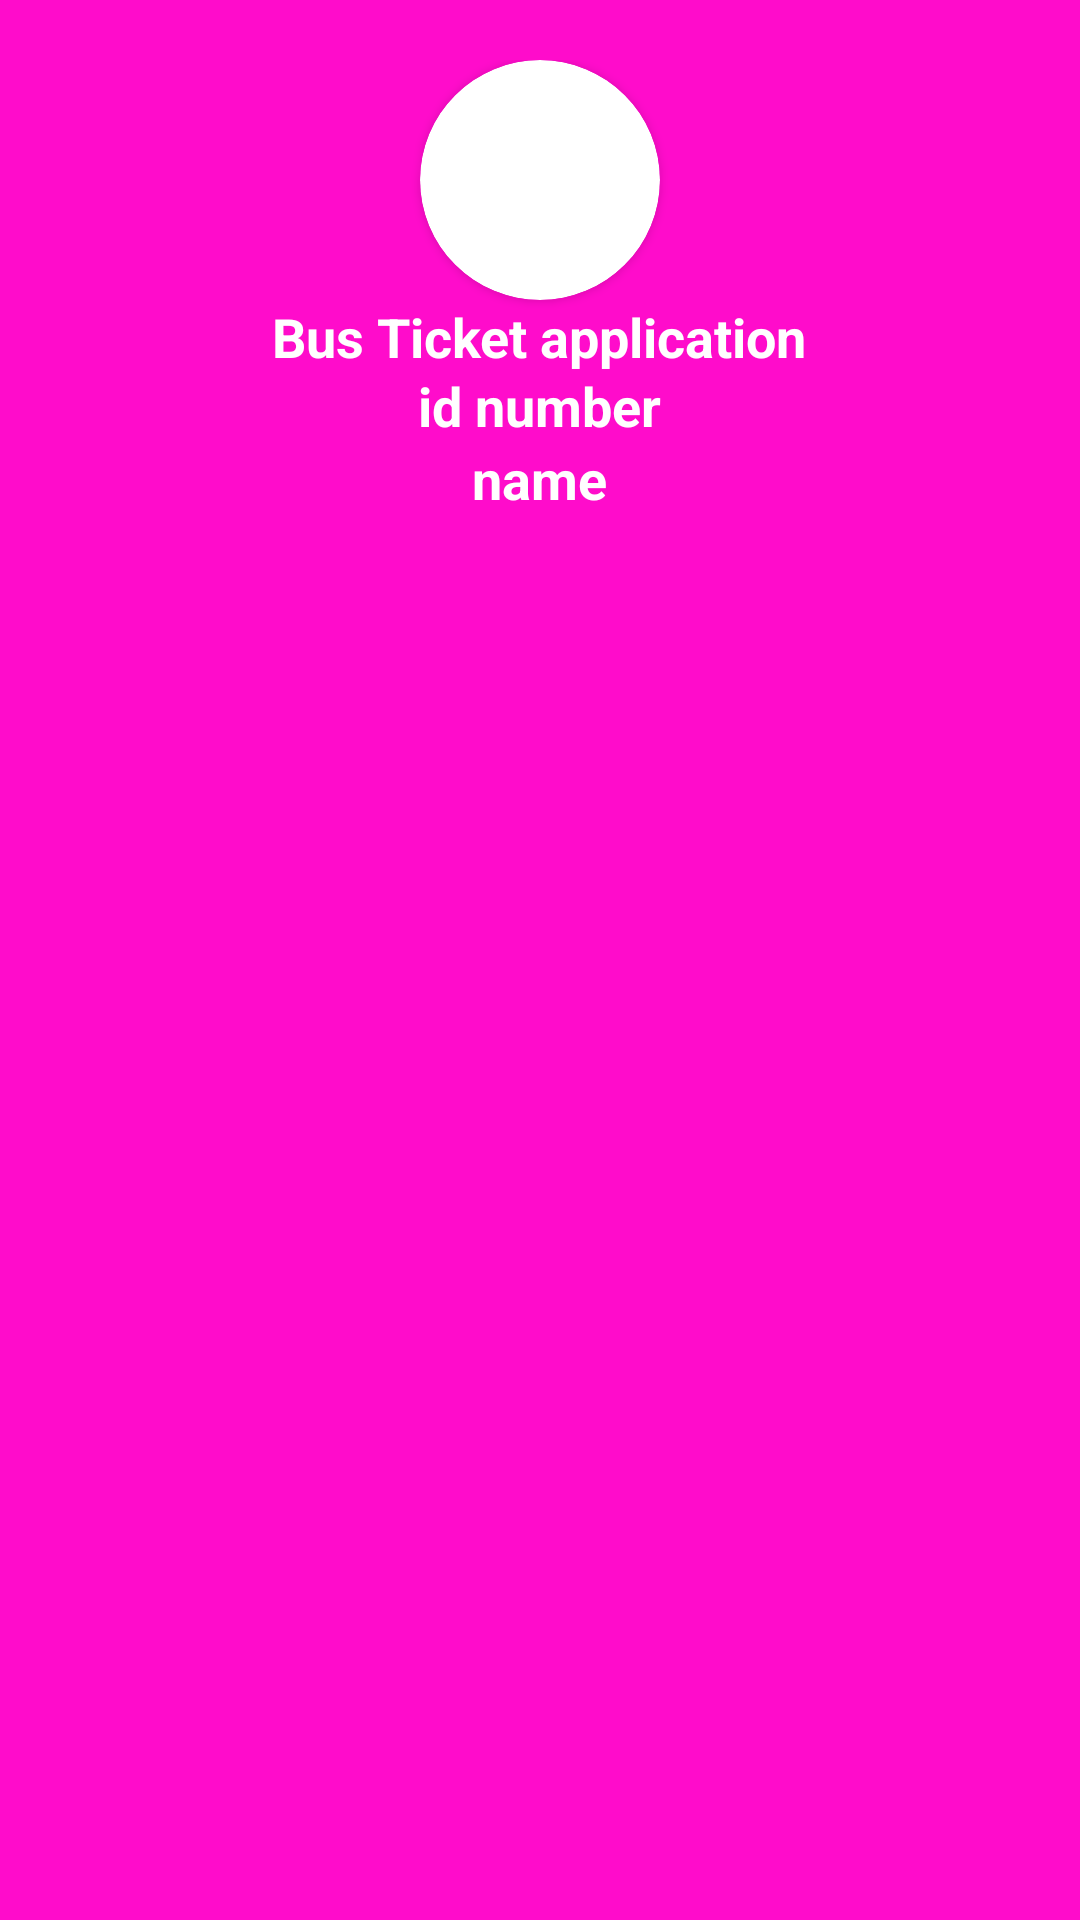

Android layout source for this screen:
<!-- AndroidManifest.xml: application theme Theme.BusBooking -->
<!-- res/layout/main_drawer_header.xml -->
<?xml version="1.0" encoding="utf-8"?>
<LinearLayout xmlns:android="http://schemas.android.com/apk/res/android"
    xmlns:app="http://schemas.android.com/apk/res-auto"
    android:layout_width="match_parent"
    android:layout_height="200dp"
    android:background="@color/purple_500"
    android:orientation="vertical"
    android:padding="20dp">

    <androidx.cardview.widget.CardView
        android:id="@+id/viewP"
        android:layout_width="80dp"
        android:layout_height="80dp"
        android:elevation="12dp"
        app:cardCornerRadius="40dp"
        android:layout_gravity="center"
        app:layout_constraintBottom_toBottomOf="@+id/view2"
        app:layout_constraintEnd_toEndOf="parent"
        app:layout_constraintHorizontal_bias="0.498"
        app:layout_constraintStart_toStartOf="@+id/view2"
        app:layout_constraintTop_toTopOf="@+id/view2" >

        <ImageView
            android:id="@+id/imageViewN"
            android:layout_width="91dp"
            android:layout_height="65dp"
            android:layout_gravity="center"
            app:srcCompat="@drawable/ic_baseline_people_24" />
    </androidx.cardview.widget.CardView>

    <TextView
        android:id="@+id/textView5"
        android:layout_width="wrap_content"
        android:layout_height="23dp"
        android:layout_gravity="center"
        android:text="Bus Ticket application"
        android:textColor="@color/white"
        android:textSize="18sp"
        android:textStyle="bold" />

    <TextView
        android:id="@+id/textViewid"
        android:layout_width="wrap_content"
        android:layout_height="wrap_content"
        android:layout_gravity="center"
        android:text="id number"
        android:textColor="@color/white"
        android:textSize="18sp"
        android:textStyle="bold" />

    <TextView
        android:id="@+id/textViewname"
        android:layout_width="wrap_content"
        android:layout_height="wrap_content"
        android:layout_gravity="center"
        android:text="name"
        android:textColor="@color/white"
        android:textSize="18sp"
        android:textStyle="bold" />
</LinearLayout>
<!-- resources referenced by this layout -->
<resources>
  <color name="purple_500">#FF0CCB</color>
  <color name="white">#FFFFFFFF</color>
  <style name="Theme.BusBooking" parent="Theme.MaterialComponents.DayNight.NoActionBar">
          
          <item name="colorPrimary">@color/purple_500</item>
          <item name="colorPrimaryVariant">@color/purple_700</item>
          <item name="colorOnPrimary">@color/white</item>
          
          <item name="colorSecondary">@color/teal_200</item>
          <item name="colorSecondaryVariant">@color/teal_700</item>
          <item name="colorOnSecondary">@color/black</item>
          
          <item name="android:statusBarColor" tools:targetApi="l">?attr/colorPrimaryVariant</item>
          
      </style>
  <color name="purple_700">#FF3700B3</color>
  <color name="teal_200">#FF03DAC5</color>
  <color name="teal_700">#FF018786</color>
  <color name="black">#FF000000</color>
</resources>
